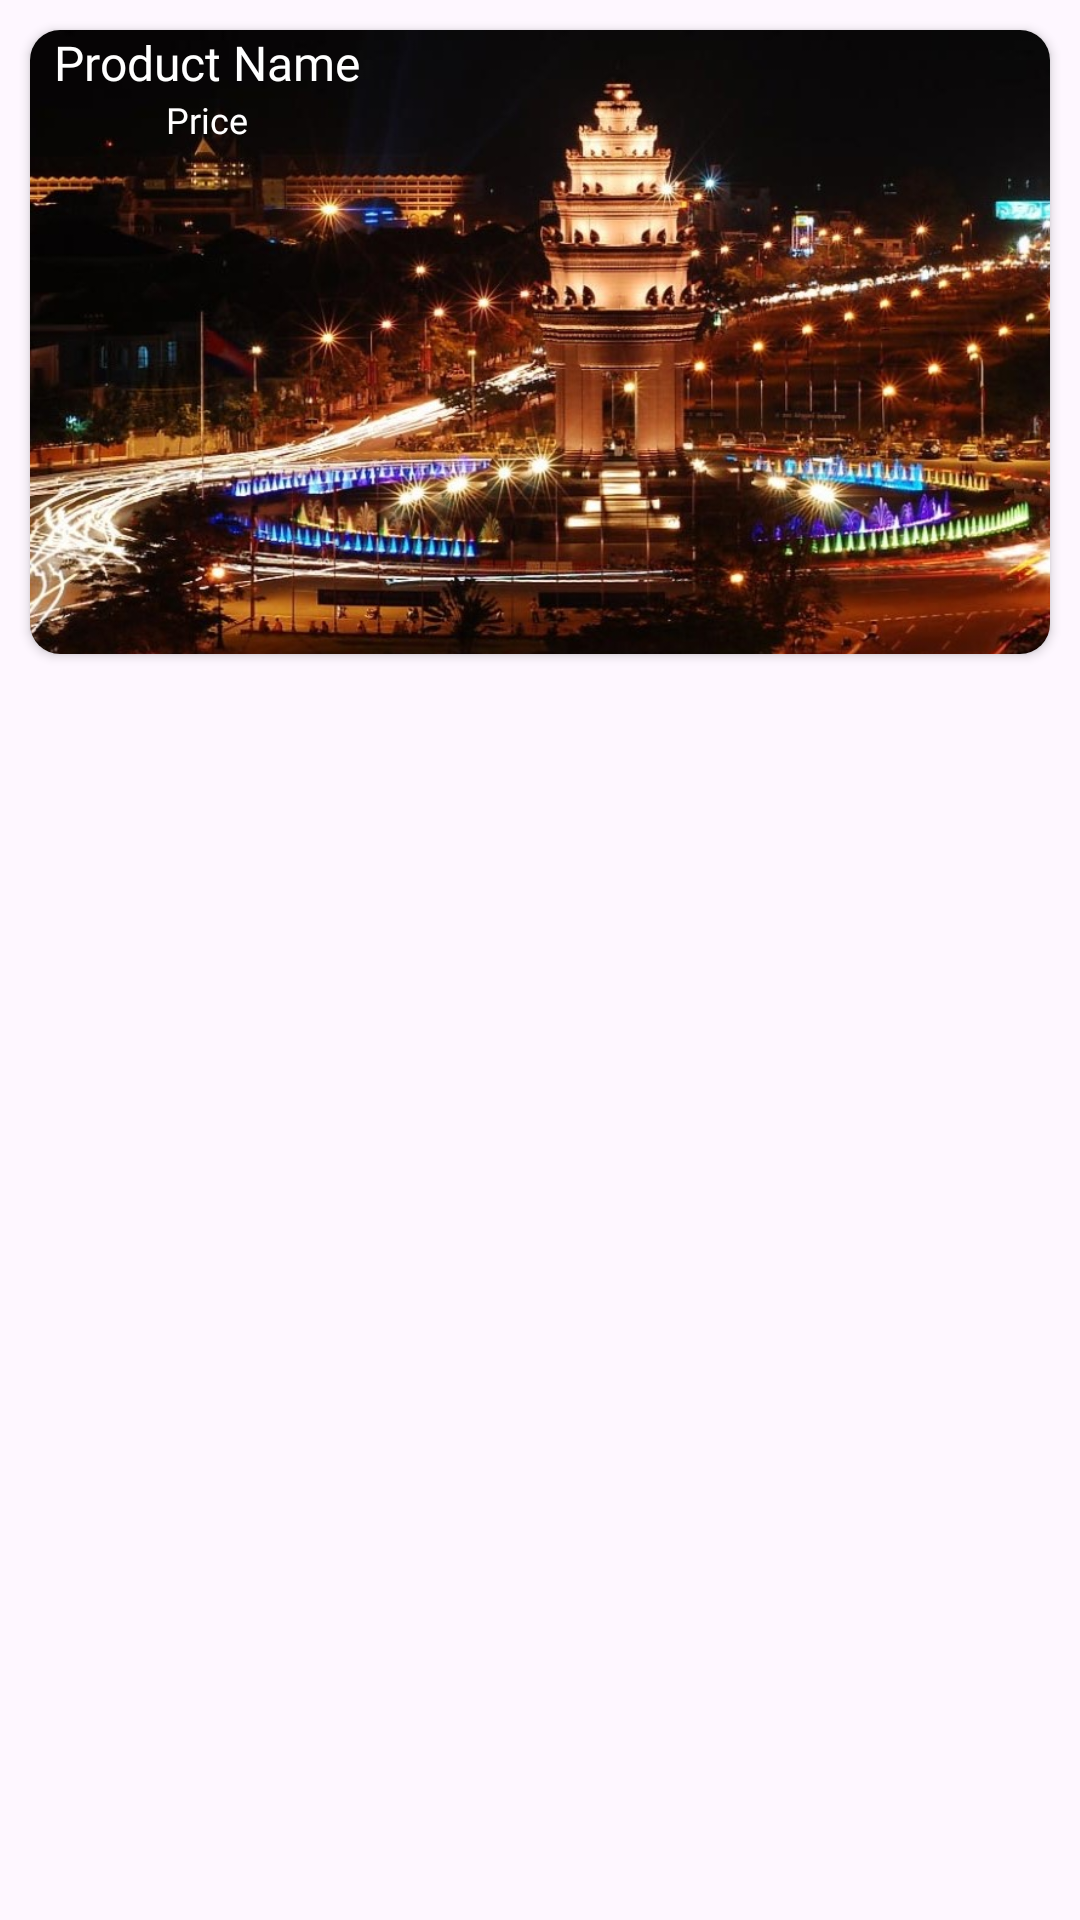

Here is an Android app screen rendered from its layout file. Give the layout XML and the strings, colors and styles it references.
<!-- AndroidManifest.xml: application theme Theme.ProjectFightBooking -->
<!-- res/layout/product_item_card_list.xml -->
<?xml version="1.0" encoding="utf-8"?>
<LinearLayout xmlns:android="http://schemas.android.com/apk/res/android"
    xmlns:app="http://schemas.android.com/apk/res-auto"
    xmlns:tools="http://schemas.android.com/tools"
    android:layout_width="match_parent"
    android:layout_height="wrap_content">
    <androidx.cardview.widget.CardView
        android:layout_margin="10dp"
        app:cardCornerRadius="10dp"
        android:layout_width="match_parent"
        android:layout_height="wrap_content">

        <androidx.constraintlayout.widget.ConstraintLayout
            android:layout_width="402dp"
            android:layout_height="208dp">

            <ImageView
                android:id="@+id/ivProductImage"
                android:layout_width="400dp"
                android:layout_height="300dp"
                app:layout_constraintBottom_toBottomOf="parent"
                app:layout_constraintStart_toStartOf="parent"
                app:layout_constraintTop_toTopOf="parent"
                app:layout_constraintVertical_bias="0.304"
                app:srcCompat="@drawable/pp" />

            <TextView
                android:id="@+id/tvProductName"
                android:layout_width="wrap_content"
                android:layout_height="wrap_content"
                android:layout_marginStart="8dp"
                android:fontFamily="@font/manjari"
                android:text="Product Name"
                android:textColor="#FFFFFF"
                android:textSize="16sp"
                app:layout_constraintEnd_toEndOf="parent"
                app:layout_constraintHorizontal_bias="0.0"
                app:layout_constraintStart_toStartOf="parent"
                app:layout_constraintTop_toTopOf="parent" />

            <TextView
                android:id="@+id/tvProductPrice"
                android:layout_width="wrap_content"
                android:layout_height="wrap_content"
                android:fontFamily="@font/manjari"
                android:text="Price"
                android:textColor="#FFFFFF"
                android:textSize="12sp"
                app:layout_constraintEnd_toEndOf="@+id/tvProductName"
                app:layout_constraintStart_toStartOf="@+id/tvProductName"
                app:layout_constraintTop_toBottomOf="@+id/tvProductName" />

        </androidx.constraintlayout.widget.ConstraintLayout>
    </androidx.cardview.widget.CardView>
</LinearLayout>
<!-- resources referenced by this layout -->
<resources>
  <!-- drawable pp: jpg bitmap (drawable, 168091 bytes) -->
  <style name="Theme.ProjectFightBooking" parent="Base.Theme.ProjectFightBooking" />
  <style name="Base.Theme.ProjectFightBooking" parent="Theme.Material3.DayNight.NoActionBar">
          
          
      </style>
</resources>
